The GitHub repository AbdulrahmanQht/brain-tumor-detection-pipeline contains a labelled image folder "roi_dataset" with 4 categories: glioma, meningioma, no tumor, pituitary tumor. Examples follow, each with its label.

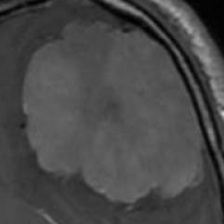
Label: meningioma

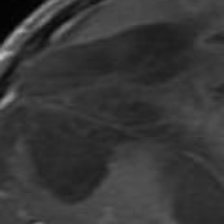
Label: glioma

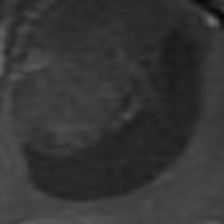
Label: glioma

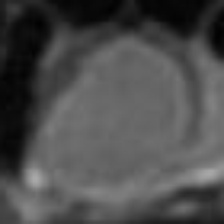
Label: pituitary tumor

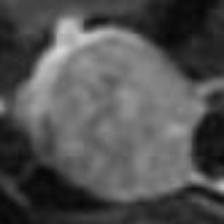
Label: pituitary tumor

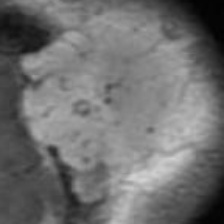
Label: meningioma
